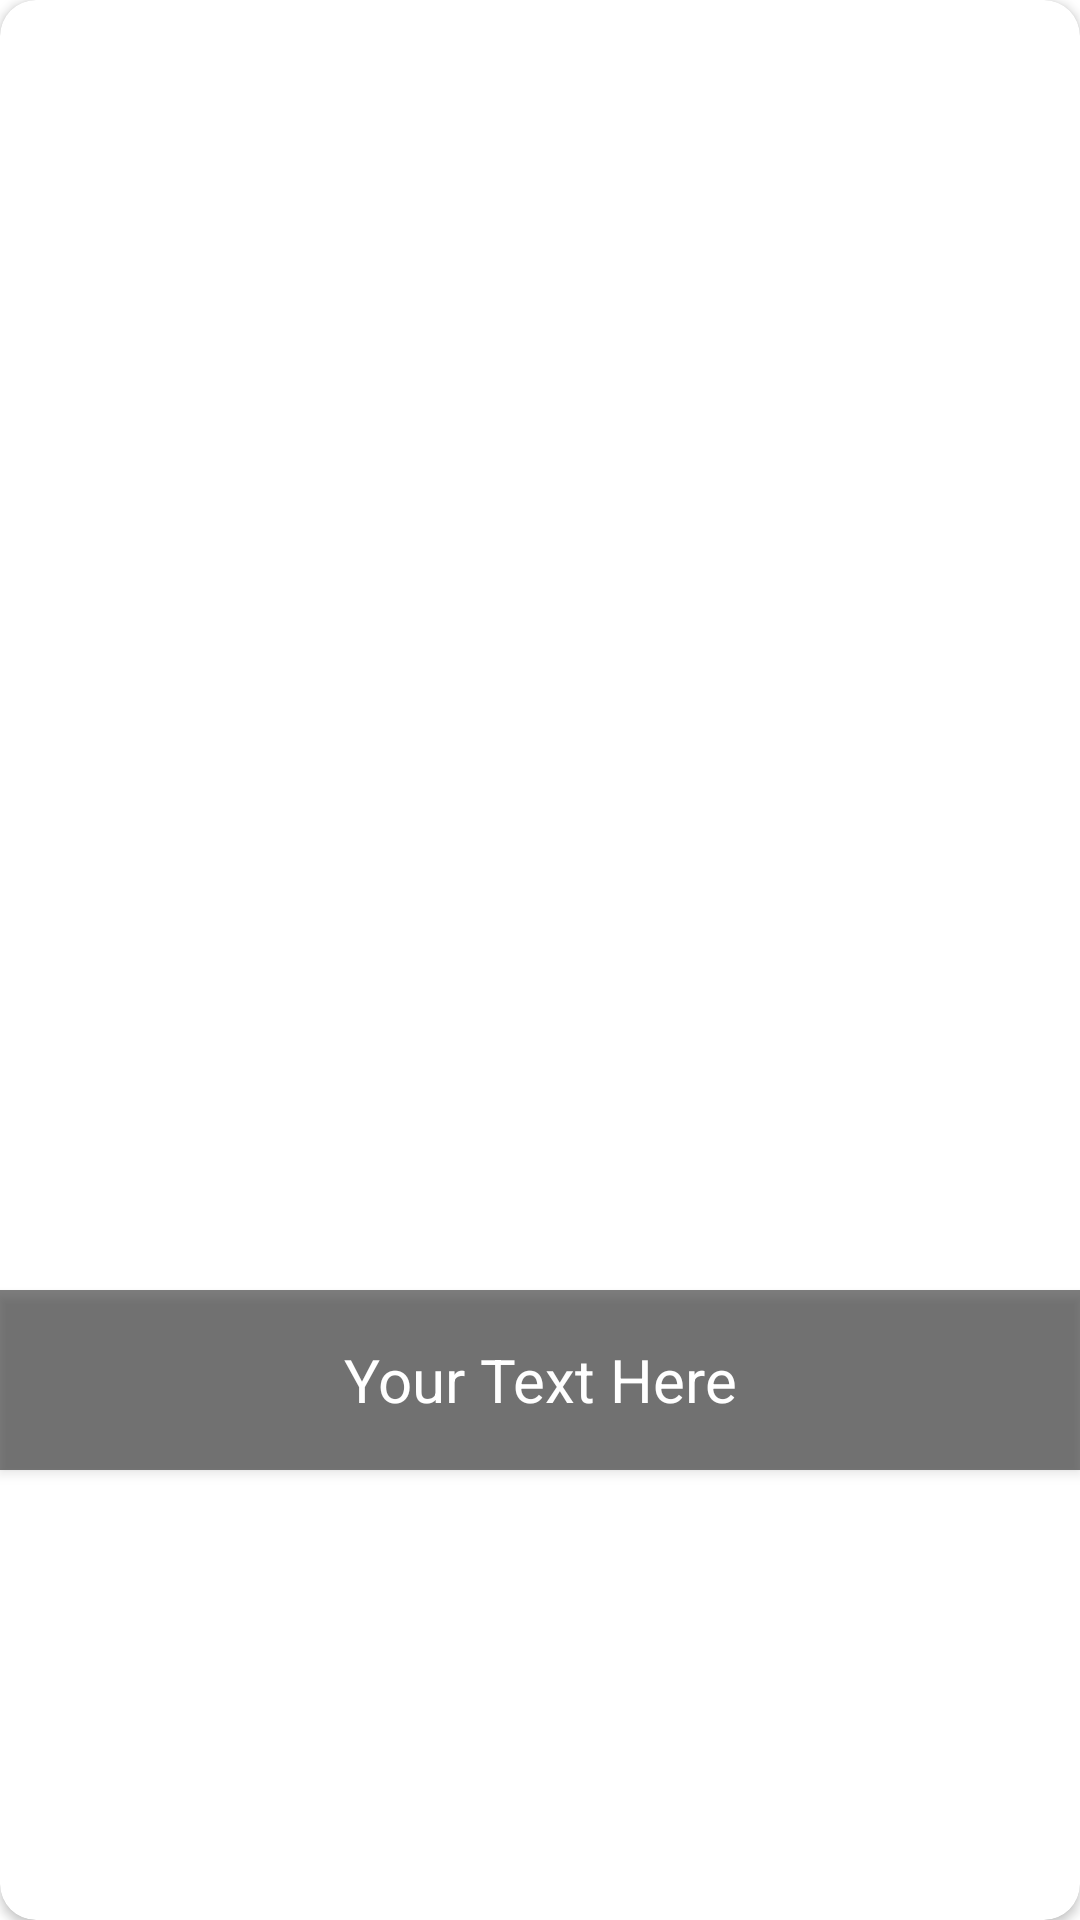

Reconstruct the res/layout file that produces this screen, plus the resources it refers to.
<!-- AndroidManifest.xml: application theme Theme.HomeActivity -->
<!-- res/layout/sub_category_card_item.xml -->
<?xml version="1.0" encoding="utf-8"?>
<androidx.constraintlayout.widget.ConstraintLayout xmlns:android="http://schemas.android.com/apk/res/android"
    xmlns:app="http://schemas.android.com/apk/res-auto"
    android:layout_width="match_parent"
    android:layout_height="wrap_content"
    android:layout_margin="12dp"
    android:background="@color/white">

    <androidx.cardview.widget.CardView
        android:layout_width="match_parent"
        android:layout_height="match_parent"
        app:cardCornerRadius="12dp"
        app:layout_constraintBottom_toBottomOf="parent"
        app:layout_constraintEnd_toEndOf="parent"
        app:layout_constraintStart_toStartOf="parent"
        app:layout_constraintTop_toTopOf="parent">

        <androidx.constraintlayout.widget.ConstraintLayout
            android:layout_width="match_parent"
            android:layout_height="match_parent">

            <ImageView
                android:id="@+id/sub_cat_img"
                android:layout_width="match_parent"
                android:layout_height="130dp"
                android:scaleType="fitXY"
                app:layout_constraintBottom_toTopOf="@+id/sub_cat_txt"
                app:layout_constraintEnd_toEndOf="parent"
                app:layout_constraintStart_toStartOf="parent"
                app:layout_constraintTop_toTopOf="parent" />

            <TextView
                android:id="@+id/sub_cat_txt"
                android:layout_width="match_parent"
                android:layout_height="60dp"
                android:background="#80000000"
                android:elevation="2dp"
                android:gravity="center"
                android:padding="8dp"
                android:text="Your Text Here"
                android:textColor="@android:color/white"
                android:textSize="20sp"
                app:layout_constraintBottom_toBottomOf="parent"
                app:layout_constraintEnd_toEndOf="parent"
                app:layout_constraintStart_toStartOf="parent"
                app:layout_constraintTop_toBottomOf="@id/sub_cat_img" />
        </androidx.constraintlayout.widget.ConstraintLayout>

    </androidx.cardview.widget.CardView>

</androidx.constraintlayout.widget.ConstraintLayout>
<!-- resources referenced by this layout -->
<resources>
  <color name="white">#FFFFFFFF</color>
  <style name="Theme.HomeActivity" parent="Base.Theme.HomeActivity">
          <item name="colorPrimary">@color/color_primary</item>
      </style>
  <style name="Base.Theme.HomeActivity" parent="Theme.Material3.DayNight.NoActionBar">
          
          
          <item name="colorOnPrimary">@color/white</item>
  
      </style>
  <color name="color_primary">#D1D8C5</color>
</resources>
